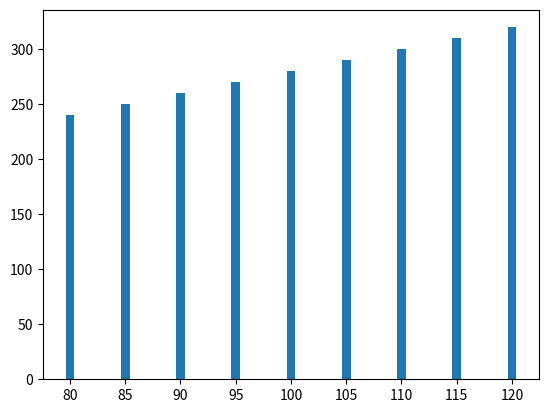

This figure's Python source:
import matplotlib.pyplot as plt
import numpy as np

x = np.array([80,85,90,95,100,105,110,115,120])
y = np.array([240,250,260,270,280,290,300,310,320])

plt.bar(x,y)


plt.show()